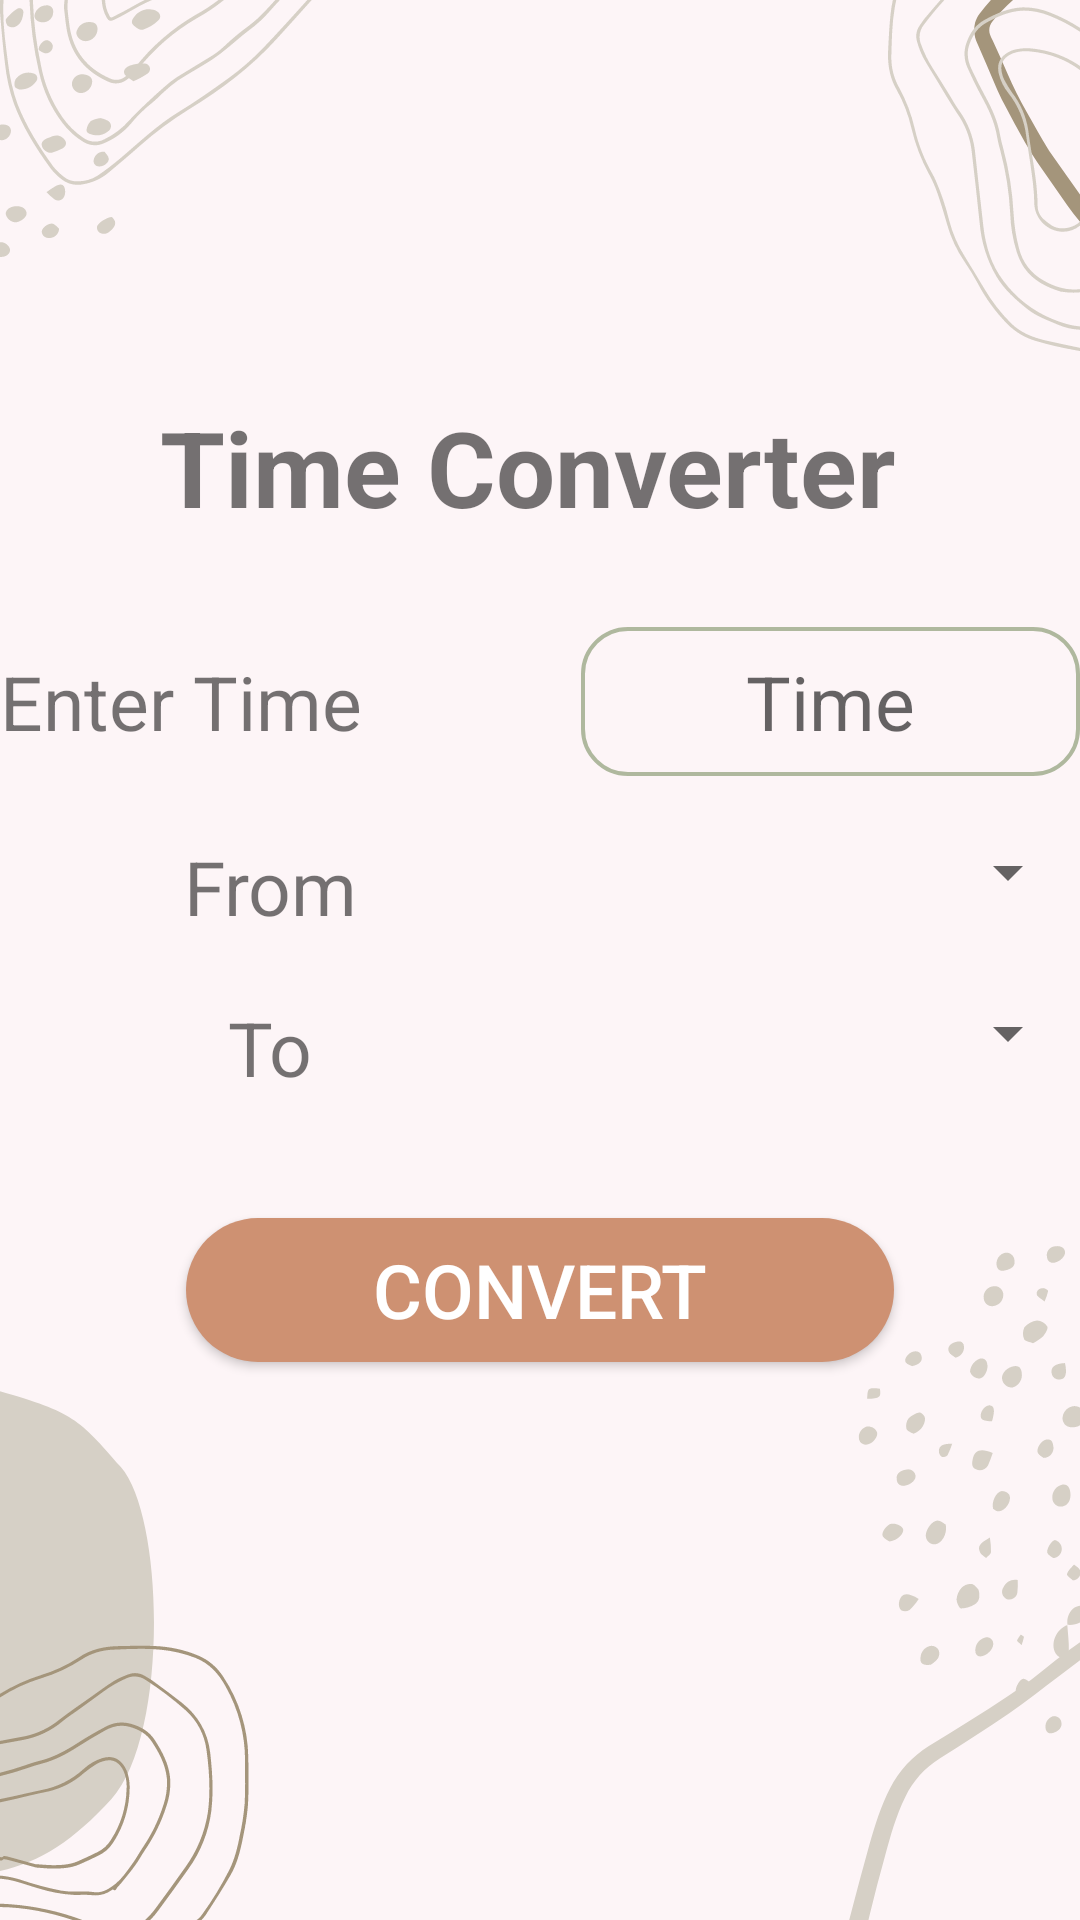

Reconstruct the res/layout file that produces this screen, plus the resources it refers to.
<!-- AndroidManifest.xml: application theme Theme.DailyTools -->
<!-- res/layout/activity_time_converter.xml -->
<?xml version="1.0" encoding="utf-8"?>
<LinearLayout xmlns:android="http://schemas.android.com/apk/res/android"
    xmlns:app="http://schemas.android.com/apk/res-auto"
    xmlns:tools="http://schemas.android.com/tools"
    android:layout_width="match_parent"
    android:layout_height="match_parent"
    android:background="@drawable/math"
    android:orientation="vertical"
    android:gravity="center"
    tools:context=".TimeConverter">

    <TextView
        android:layout_width="match_parent"
        android:layout_height="wrap_content"
        android:text="Time Converter "
        android:textSize="35sp"
        android:textAlignment="center"
        android:textStyle="bold"/>

    <LinearLayout
        android:layout_marginTop="30sp"
        android:layout_width="match_parent"
        android:layout_height="wrap_content"
        android:weightSum="2"
        android:orientation="horizontal">

        <TextView
            android:layout_width="226dp"
            android:layout_height="wrap_content"
            android:layout_weight="0.6"
            android:text="Enter Time"
            android:textSize="25sp" />

        <EditText
            android:id="@+id/EnterTimeConverterAmountID"
            android:layout_width="242dp"
            android:layout_height="wrap_content"
            android:layout_weight="1.4"
            android:hint="Time"
            android:background="@drawable/round_coner_edit_text"
            android:padding="8sp"
            android:inputType="numberDecimal"
            android:textAlignment="center"
            android:textSize="25sp" />
    </LinearLayout>

    <LinearLayout
        android:layout_marginTop="20sp"
        android:layout_width="match_parent"
        android:layout_height="wrap_content"
        android:weightSum="2"
        android:orientation="horizontal">
        <TextView
            android:layout_width="0sp"
            android:layout_weight="1"
            android:layout_height="wrap_content"
            android:text="From"
            android:textSize="25sp"
            android:textAlignment="center"
            />
        <Spinner
            android:id="@+id/TimeConverterFromSpinnerID"
            android:layout_width="0sp"
            android:layout_weight="1"
            android:layout_height="wrap_content"
            android:textAlignment="center"/>

    </LinearLayout>
    <LinearLayout
        android:layout_marginTop="20sp"
        android:layout_width="match_parent"
        android:layout_height="wrap_content"
        android:weightSum="2"
        android:orientation="horizontal">
        <TextView
            android:layout_width="0sp"
            android:layout_weight="1"
            android:layout_height="wrap_content"
            android:text="To"
            android:textSize="25sp"
            android:textAlignment="center"
            />
        <Spinner
            android:id="@+id/TimeConverterToSpinnerID"
            android:layout_width="0sp"
            android:layout_weight="1"
            android:layout_height="wrap_content"
            android:textAlignment="center"/>
    </LinearLayout>


    <Button
        android:id="@+id/ConvertCurrencyID"
        android:layout_width="236dp"
        android:layout_height="wrap_content"
        android:layout_marginTop="40sp"
        android:background="@drawable/button"
        android:onClick="TimeConverterCalculatorResult"
        android:text="Convert"
        android:textColor="@color/white"
        android:textSize="25sp" />
    <TextView
        android:id="@+id/TimeConverterResultShowID"
        android:layout_width="match_parent"
        android:layout_height="wrap_content"
        android:textSize="25sp"
        android:textAlignment="center"
        android:layout_marginTop="20sp"/>


</LinearLayout>
<!-- resources referenced by this layout -->
<resources>
  <!-- drawable button (drawable) -->
  <?xml version="1.0" encoding="utf-8"?>
  <shape
      android:shape="rectangle"
      xmlns:android="http://schemas.android.com/apk/res/android">
      <solid
          android:color="#ce9172"/>
      <corners
          android:radius="45sp"/>
  
  
  </shape>
  <!-- drawable math: png bitmap (drawable, 79740 bytes) -->
  <!-- drawable round_coner_edit_text (drawable) -->
  <?xml version="1.0" encoding="utf-8"?>
  <shape xmlns:android="http://schemas.android.com/apk/res/android"
      android:shape="rectangle">
      <corners android:radius="15sp"/>
      <stroke android:width="1.2sp" android:color="#afb89e"/>
  </shape>
  <style name="Theme.DailyTools" parent="Theme.AppCompat.Light.NoActionBar">
          
          <item name="colorPrimary">@color/purple_500</item>
          <item name="colorPrimaryVariant">@color/purple_700</item>
          <item name="colorOnPrimary">@color/white</item>
          
          <item name="colorSecondary">@color/teal_200</item>
          <item name="colorSecondaryVariant">@color/teal_700</item>
          <item name="colorOnSecondary">@color/black</item>
          
          <item name="android:statusBarColor">#00a8e8</item>
          
      </style>
  <!-- not gathered from this repository: default colours our renderer supplied (Android Studio template values) -->
  <color name="purple_500">#FF6200EE</color>
  <color name="purple_700">#FF3700B3</color>
  <color name="teal_200">#FF03DAC5</color>
  <color name="teal_700">#FF018786</color>
  <color name="black">#FF000000</color>
  <color name="white">#FFFFFFFF</color>
</resources>
